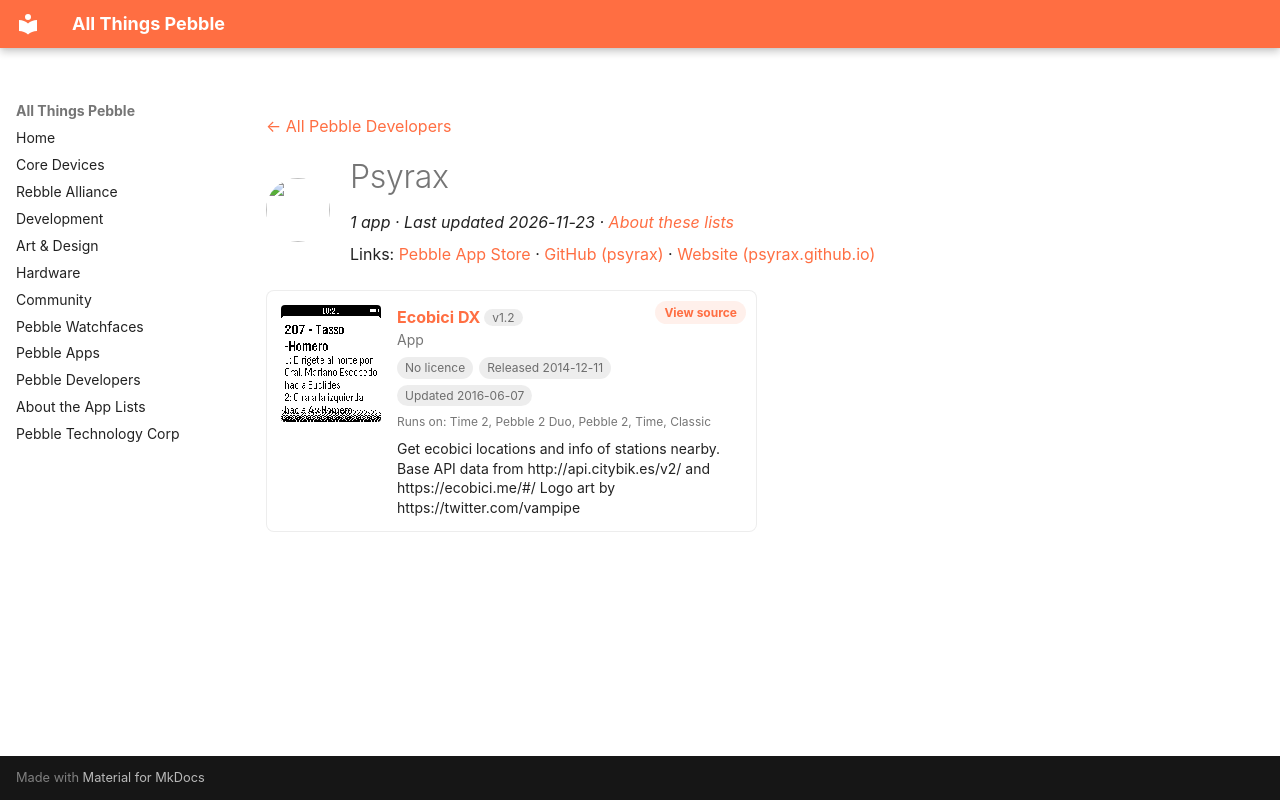

repository: saltedlolly/all-things-pebble · page: developers/psyrax.html · generator: mkdocs

---
title: "Psyrax"
hide:
  - toc
---

<!-- Generated by scripts/update_app_directory.py: do not edit by hand -->
[← All Pebble Developers](../developers.md)

<div class="dev-header" markdown>
<img class="dev-avatar" src="https://github.com/psyrax.png?size=128" alt="" width="64" height="64" loading="lazy" onerror="this.remove()">
<div class="dev-intro" markdown>

# Psyrax

*1 app · Last updated 2026-11-23 · [About these lists](../about-app-lists.md)*

Links: [Pebble App Store](https://apps.repebble.com/apps/dev/psyrax_54500432ba4430c8b200008a) · [GitHub (psyrax)](https://github.com/psyrax) · [Website (psyrax.github.io)](http://psyrax.github.io/terminalWatch/)

</div>
</div>

<div class="app-grid dev-apps" data-search-exclude>
<div class="app-card" data-type="watchapp" data-title="ecobici dx" data-released="2014-12-11" data-updated="2016-06-07">
<a class="app-shot" href="https://apps.repebble.com/5488eb4c7d4e8e3f70000037" data-search-exclude><img src="../images/apps/5488eb4c7d4e8e3f70000037.png" alt="Ecobici DX" loading="lazy"></a>
<div class="app-info">
<h2 class="app-name" id="app-5488eb4c7d4e8e3f70000037"><a href="https://apps.repebble.com/5488eb4c7d4e8e3f70000037">Ecobici DX</a> <span class="app-version" title="Latest version" data-search-exclude>v1.2</span></h2>
<a class="app-source" href="https://github.com/psyrax/terminalWatch" title="Source code" data-search-exclude>View source</a>
<div class="app-dev">App</div>
<div class="app-tags" data-search-exclude><span class="app-licence app-licence--none" title="Licence">No licence</span> <span title="First published in the app store">Released 2014-12-11</span> <span title="Latest release in the app store">Updated 2016-06-07</span></div>
<div class="app-watches" title="Supported watches" data-search-exclude>Runs on: Time 2, Pebble 2 Duo, Pebble 2, Time, Classic</div>
<p class="app-desc">Get ecobici locations and info of stations nearby. Base API data from http://api.citybik.es/v2/ and https://ecobici.me/#/ Logo art by https://twitter.com/vampipe</p>
</div>
</div>
</div>
